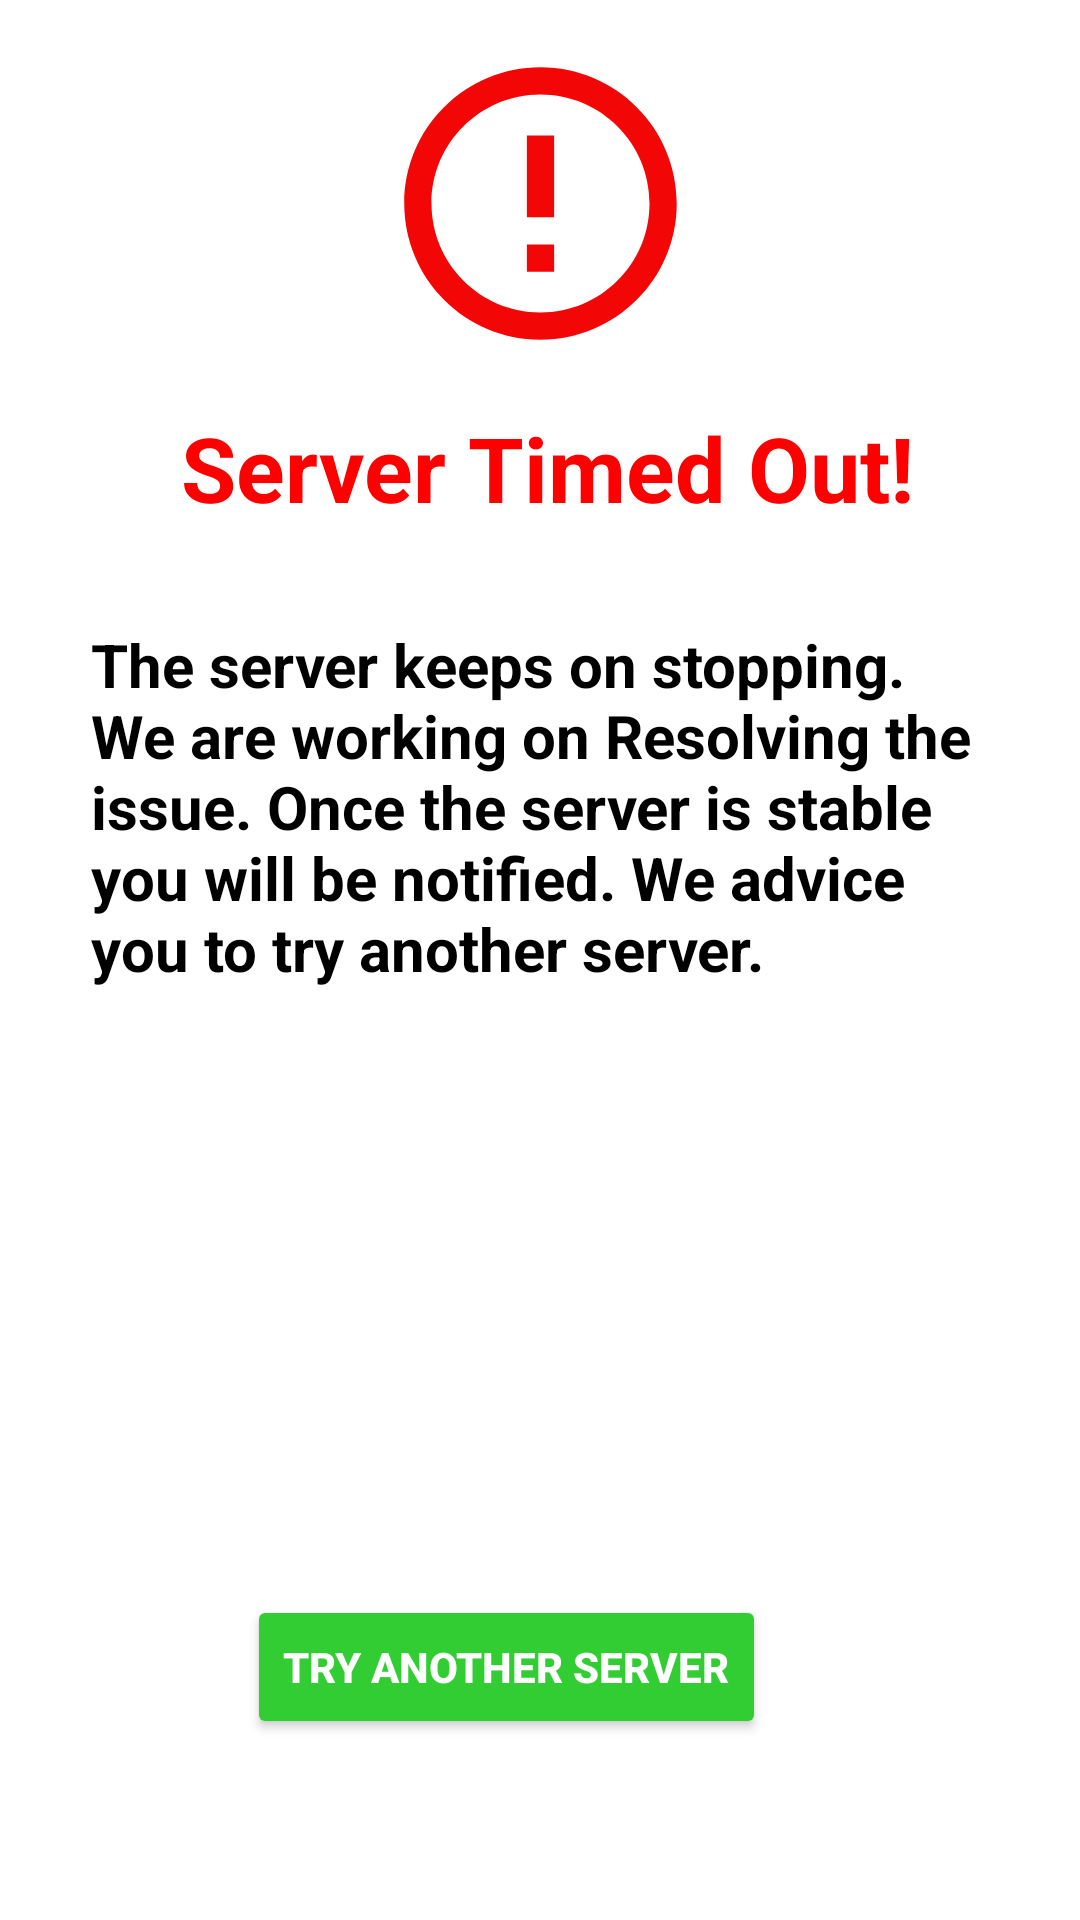

Produce the Android XML layout that renders to this screen, including the resource entries it uses.
<!-- AndroidManifest.xml: application theme Theme.DreamWorld -->
<!-- res/layout/activity_error.xml -->
<?xml version="1.0" encoding="utf-8"?>
<androidx.constraintlayout.widget.ConstraintLayout xmlns:android="http://schemas.android.com/apk/res/android"
    xmlns:app="http://schemas.android.com/apk/res-auto"
    xmlns:tools="http://schemas.android.com/tools"
    android:layout_width="match_parent"
    android:layout_height="match_parent"
    android:background="@mipmap/backp"
    tools:context=".error">

    <TextView
        android:id="@+id/textView3"
        android:layout_width="335dp"
        android:layout_height="55dp"
        android:text="Server Timed Out!"
        android:textColor="@color/red"
        android:textAlignment="center"
        android:textSize="30sp"
        android:textStyle="bold"
        app:layout_constraintBottom_toBottomOf="parent"
        app:layout_constraintEnd_toEndOf="parent"
        app:layout_constraintHorizontal_bias="0.605"
        app:layout_constraintStart_toStartOf="parent"
        app:layout_constraintTop_toTopOf="parent"
        app:layout_constraintVertical_bias="0.232" />

    <TextView
        android:id="@+id/textView31"
        android:layout_width="301dp"
        android:layout_height="318dp"
        android:backgroundTint="@color/white"
        android:text="The server keeps on stopping. We are working on Resolving the issue. Once the server is stable you will be notified. We advice you to try another server."
        android:textColor="@color/black"
        android:textSize="20sp"
        android:textStyle="bold"
        app:layout_constraintBottom_toBottomOf="parent"
        app:layout_constraintEnd_toEndOf="parent"
        app:layout_constraintHorizontal_bias="0.516"
        app:layout_constraintStart_toStartOf="parent"
        app:layout_constraintTop_toBottomOf="@+id/textView3"
        app:layout_constraintVertical_bias="0.131" />

    <Button
        android:id="@+id/btn100"
        android:layout_width="wrap_content"
        android:layout_height="wrap_content"
        android:layout_marginTop="500dp"
        android:layout_marginBottom="30dp"
        android:backgroundTint="@color/lime_green"
        android:onClick="chooseteam"
        android:text="TRY ANOTHER SERVER"
        android:textColor="@color/white"
        android:textStyle="bold"
        app:layout_constraintBottom_toBottomOf="parent"
        app:layout_constraintEnd_toEndOf="parent"
        app:layout_constraintHorizontal_bias="0.441"
        app:layout_constraintStart_toStartOf="parent"
        app:layout_constraintTop_toTopOf="parent"
        app:layout_constraintVertical_bias="0.509" />

    <ImageView
        android:id="@+id/imageView2"
        android:layout_width="139dp"
        android:layout_height="109dp"
        app:layout_constraintBottom_toTopOf="@+id/textView3"
        app:layout_constraintEnd_toEndOf="parent"
        app:layout_constraintStart_toStartOf="parent"
        app:layout_constraintTop_toTopOf="parent"
        app:srcCompat="@drawable/baseline_error_outline_24" />


</androidx.constraintlayout.widget.ConstraintLayout>
<!-- resources referenced by this layout -->
<resources>
  <color name="black">#FF000000</color>
  <color name="lime_green">#32CD32</color>
  <color name="red">#FF0000</color>
  <color name="white">#FFFFFFFF</color>
  <!-- drawable baseline_error_outline_24 (drawable) -->
  <vector android:height="24dp" android:tint="#F30606"
      android:viewportHeight="24" android:viewportWidth="24"
      android:width="24dp" xmlns:android="http://schemas.android.com/apk/res/android">
      <path android:fillColor="@android:color/white" android:pathData="M11,15h2v2h-2zM11,7h2v6h-2zM11.99,2C6.47,2 2,6.48 2,12s4.47,10 9.99,10C17.52,22 22,17.52 22,12S17.52,2 11.99,2zM12,20c-4.42,0 -8,-3.58 -8,-8s3.58,-8 8,-8 8,3.58 8,8 -3.58,8 -8,8z"/>
  </vector>
  <style name="Theme.DreamWorld" parent="Theme.MaterialComponents.DayNight.NoActionBar">
          
          <item name="colorPrimary">@color/purple_500</item>
          <item name="colorPrimaryVariant">@color/purple_700</item>
          <item name="colorOnPrimary">@color/white</item>
          
          <item name="colorSecondary">@color/teal_200</item>
          <item name="colorSecondaryVariant">@color/teal_700</item>
          <item name="colorOnSecondary">@color/black</item>
          
          <item name="android:statusBarColor">?attr/colorPrimaryVariant</item>
          
      </style>
  <color name="purple_500">#FF6200EE</color>
  <color name="purple_700">#FF3700B3</color>
  <color name="teal_200">#FF03DAC5</color>
  <color name="teal_700">#FF018786</color>
</resources>
